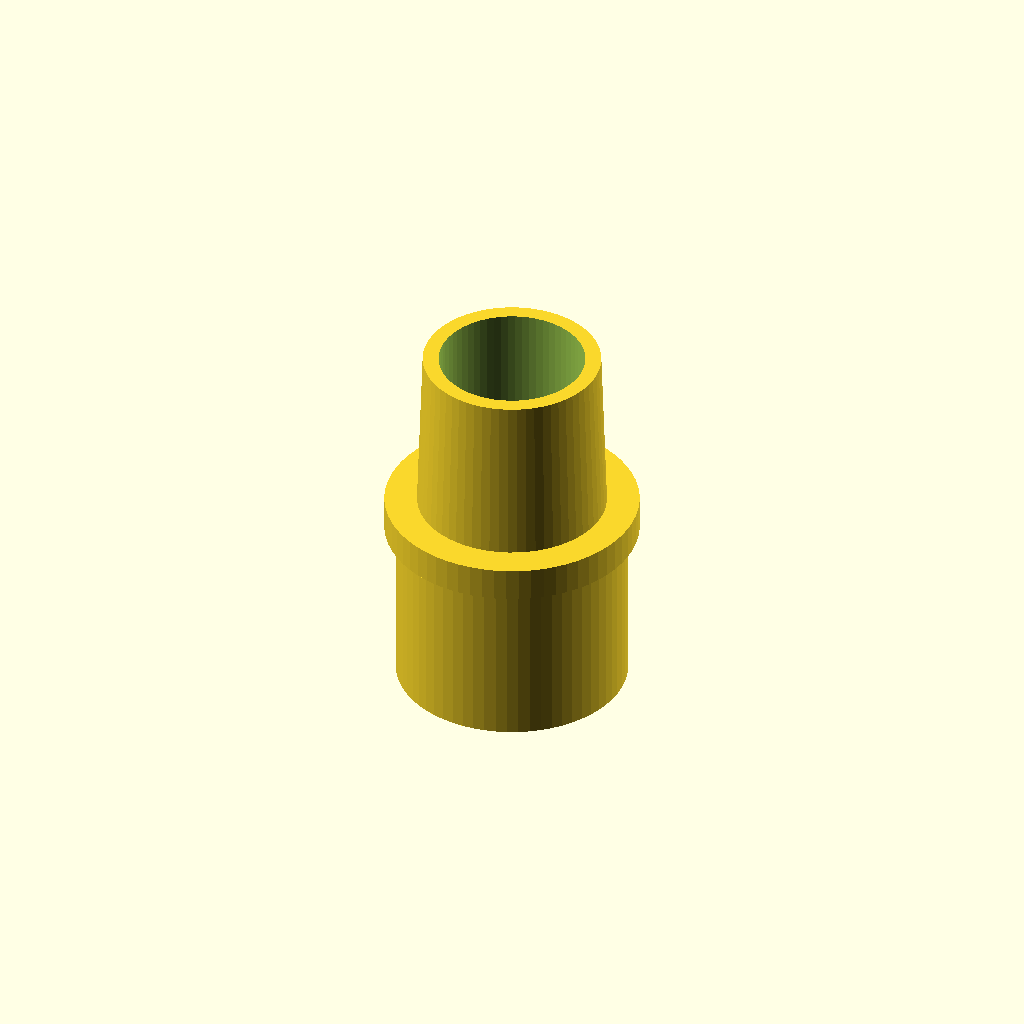
Cell 1: the model at its default parameters.
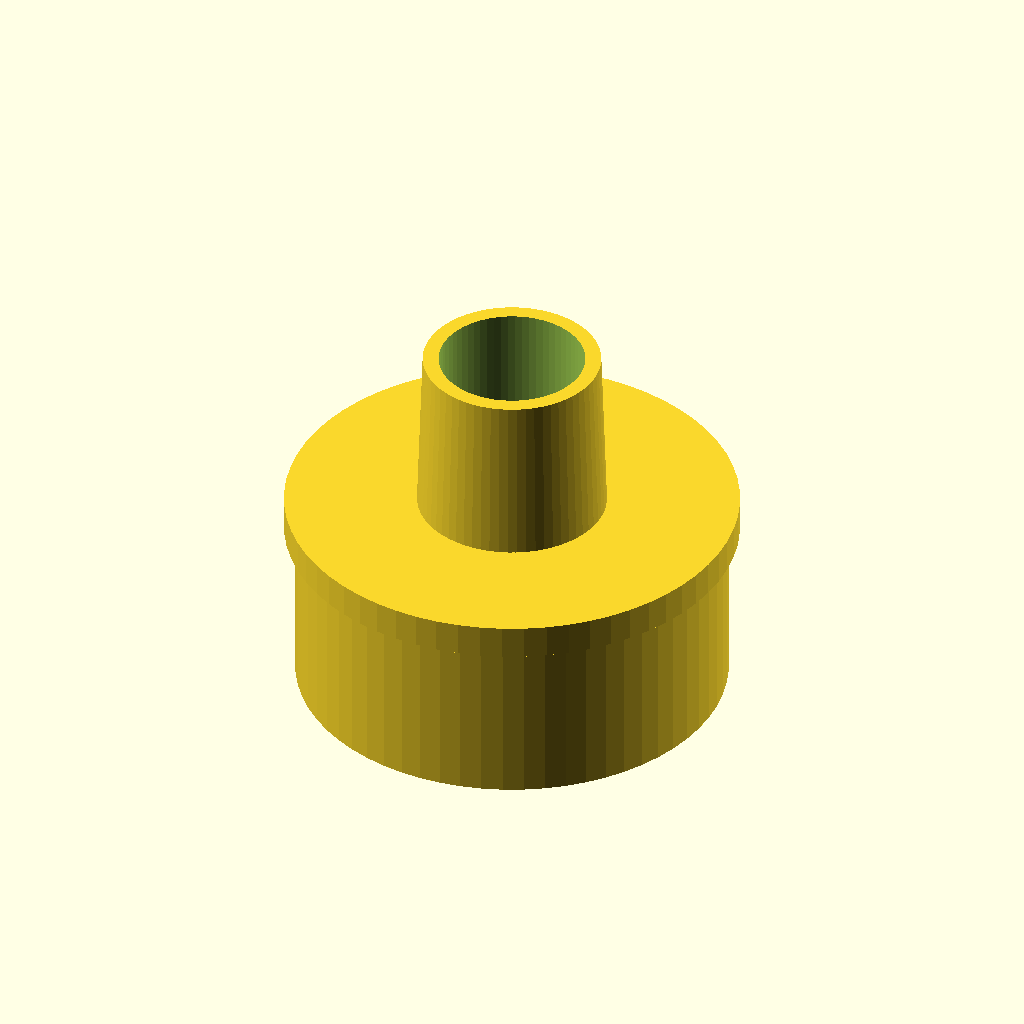
Cell 2 — socket_id set to 70.8, the other parameters unchanged.
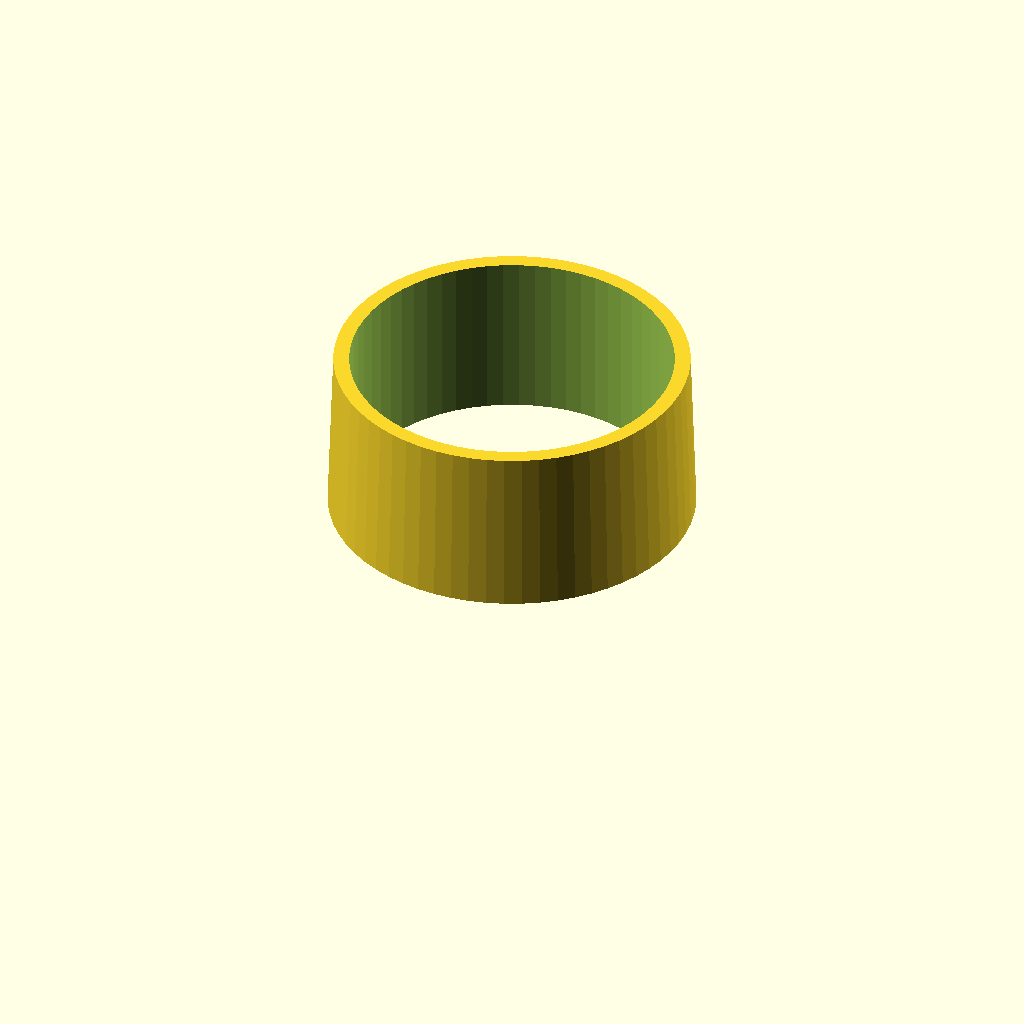
Cell 3 — hose_id set to 63, the other parameters unchanged.
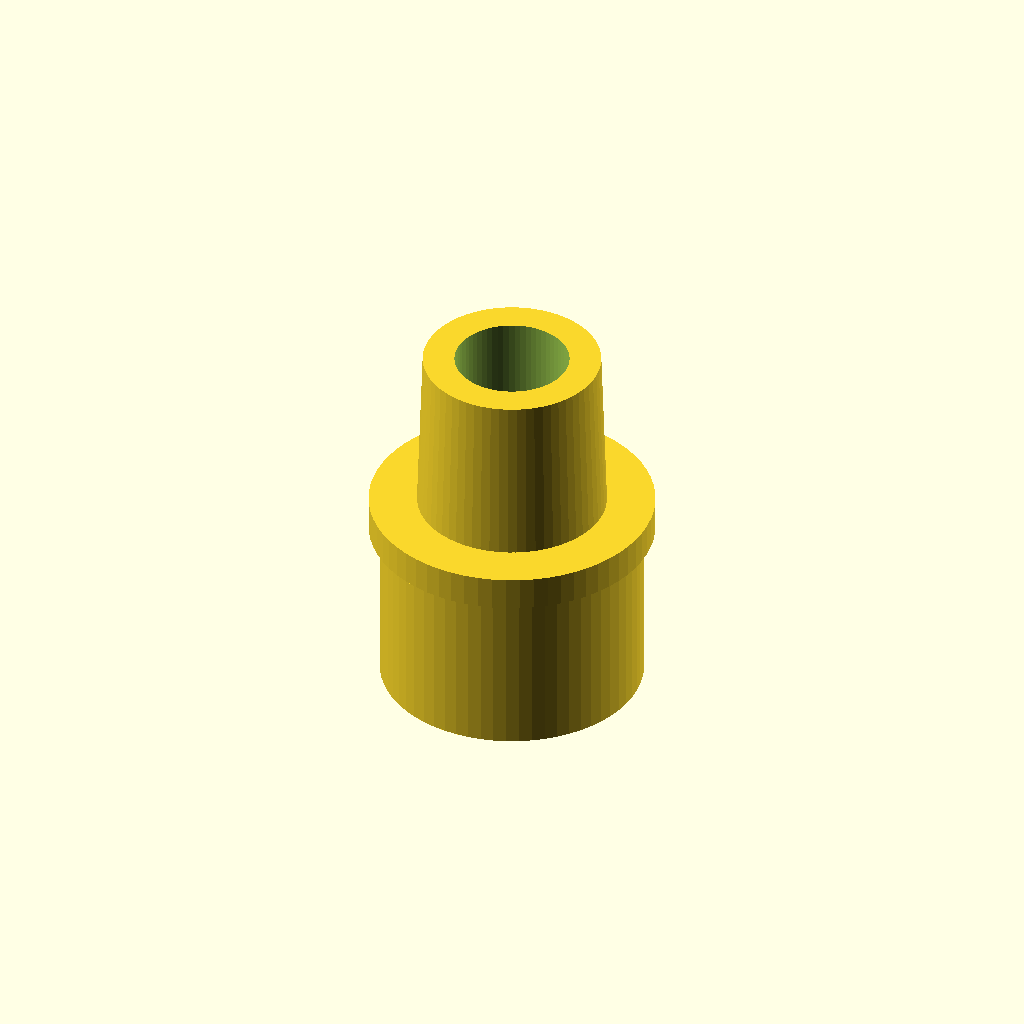
Cell 4: the same model with wall_t = 5.6.
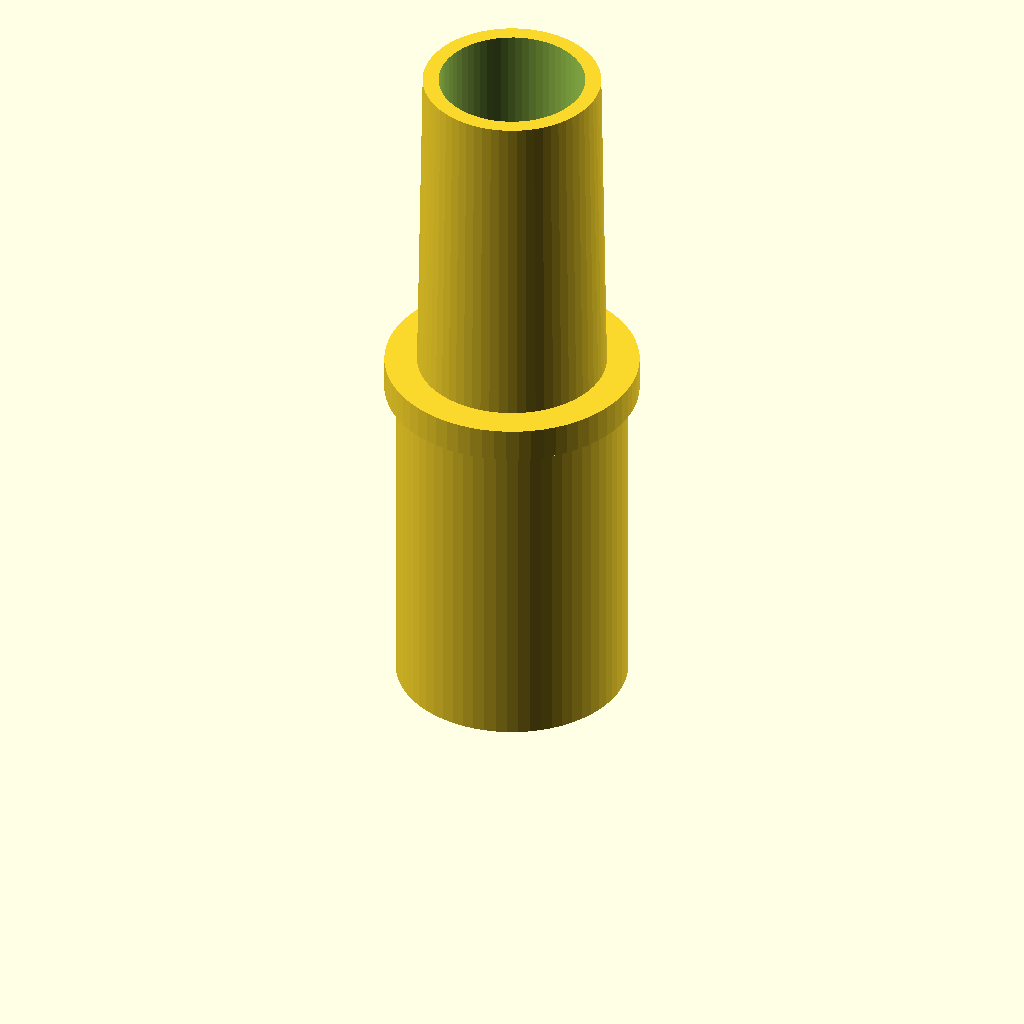
Cell 5: seg_len = 60 (everything else at default).
One fixed orthographic camera (rotation 55°, 0°, 25°; colour scheme Cornfield) for every cell.
OpenSCAD source file robot/blueprints/scad/hose_coupler.scad:
// Tapered hose coupler between the nozzle port and the donor vacuum
// hose. Defaults join the 35 mm nozzle port to a 32 mm hose cuff,
// which suits the Bissell Featherweight and most Walmart stick vac
// hoses. Measure your donor's hose inner diameter and set hose_id
// before printing. A wrap of electrical tape fine tunes the fit.

include <common.scad>

port_od = 35.0;     // the nozzle port outer diameter this sleeves over
socket_id = 35.4;   // slip fit over the port
hose_id = 31.5;     // slides inside the donor hose cuff
wall_t = 2.8;
seg_len = 30;

module hose_coupler() {
    difference() {
        union() {
            cylinder(d = socket_id + 2 * wall_t, h = seg_len);          // socket sleeve
            translate([0, 0, seg_len]) cylinder(d = socket_id + 2 * wall_t + 4, h = 6);
            translate([0, 0, seg_len + 6])
                cylinder(d1 = hose_id + 2, d2 = hose_id, h = seg_len);  // hose taper
        }
        // socket pocket that swallows the port
        translate([0, 0, -0.5]) cylinder(d = socket_id, h = seg_len - 3 + 0.5);
        // continuous air bore matching the port inner diameter
        translate([0, 0, -0.5]) cylinder(d = hose_id - 2 * wall_t, h = 2 * seg_len + 8);
    }
}

hose_coupler();
Parameter table extracted from the source (name, type, default, range or options):
port_od: number, default 35
socket_id: number, default 35.4
hose_id: number, default 31.5
wall_t: number, default 2.8
seg_len: number, default 30
